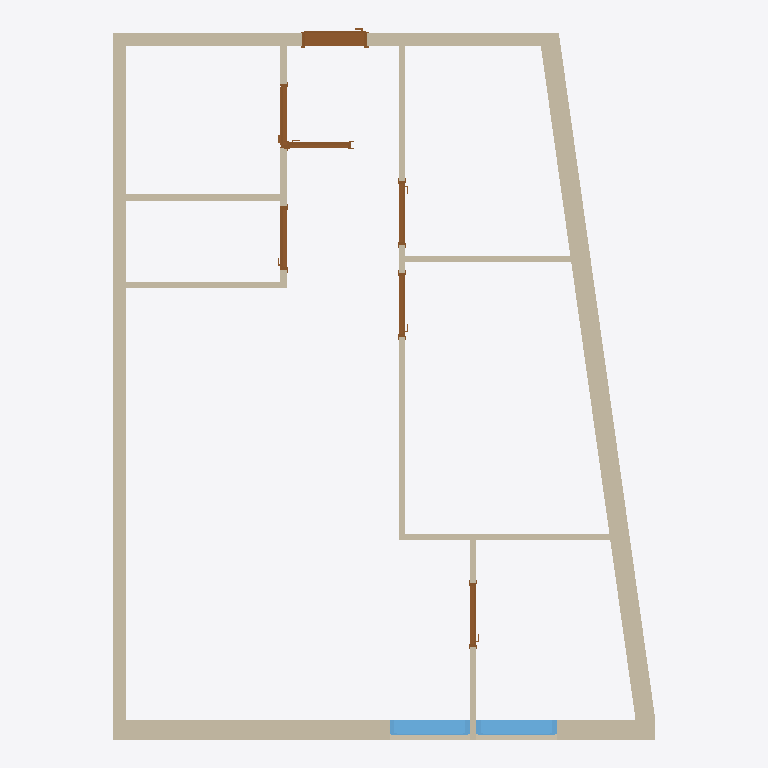
Plan cut of the same IFC building model at storey 'My Storey' (level 0.00 m, cut at 1.40 m), seen from above with north up, elements coloured by IFC class: 11 walls (beige), 7 doors (brown), 2 windows (light blue). Cut surfaces are drawn darker.
Extent 8.3 m × 10.9 m × 3.0 m (x, y, z). Storeys (1): My Storey at 0.00 m. Elements (20): 11 IfcWall, 7 IfcDoor, 2 IfcWindow.

HEADER;
FILE_DESCRIPTION(('ViewDefinition[DesignTransferView]'),'2;1');
FILE_NAME('Kvennavikgata_v02.ifc','2024-09-03T15:45:18+02:00',(''),(''),'IfcOpenShell 0.8.0','Bonsai 0.8.0','');
FILE_SCHEMA(('IFC4'));
ENDSEC;
DATA;
#1=IFCPROJECT('29BiDwbBP0e9KF0Dllfvei',$,'My Project',$,$,$,$,(#14,#26),#9);
#30=IFCSITE('3WgsyhWwXCWBxfkUbI7JFF',$,'My Site',$,$,#9063,$,$,$,$,$,$,$,$);
#36=IFCBUILDING('2Eq4QD0Ez0QOU_rcpn0T2P',$,'My Building',$,$,#9068,$,$,$,$,$,$);
#42=IFCBUILDINGSTOREY('0i$T4s4v1788o4m4FYdmFa',$,'My Storey',$,$,#9228,$,$,$,$);
#2406=IFCWALL('1rEVT1NsXFOf7UR_0EZwiC',$,'Wall',$,$,#9413,#2412,$,$);
#2914=IFCWALL('1aZzVGz6nDUhLiFrBnTvJX',$,'Wall',$,$,#9689,#2920,$,$);
#8218=IFCWALL('2KN1$GovDAAgQzfEnA8Zvf',$,'Wall',$,$,#9403,#8224,$,$);
#3368=IFCWALL('39NQ4nGpPCFhZCm0ERAIdn',$,'Wall',$,$,#9576,#3374,$,$);
#8149=IFCWALL('1ddIR8Lw9EFRqDs92znVC7',$,'Wall',$,$,#9408,#8155,$,$);
#3660=IFCWALL('266RpOsz1C68nlbQGHel2r',$,'Wall',$,$,#9428,#3666,$,$);
#13947=IFCWINDOW('1yF_FEfc90kebau8QsCY_G',$,'Window',$,$,#14420,#13974,$,1195.00005245209,1225.00002384186,$,.SINGLE_PANEL.,$);
#14309=IFCWINDOW('02sJXPQ3zDtgAOkYvc_EPS',$,'Window',$,$,#14435,#14335,$,1195.00005245209,1225.00002384186,$,$,$);
#4209=IFCWALL('3$_6dGJCPFcPmHlfLdMz7n',$,'Wall',$,$,#9492,#4215,$,$);
#5098=IFCDOOR('0otP$2q3v3Fx9JiR$$SuHj',$,'Door',$,$,#9591,#5125,$,2140.0,1000.0,$,.SINGLE_SWING_LEFT.,$);
#4387=IFCWALL('1TXFO5mkXA2RhSOBj0Cy_B',$,'Wall',$,$,#9433,#4393,$,$);
#3443=IFCWALL('3keL8id119rQj7QNjrC35W',$,'Wall',$,$,#9474,#3450,$,$);
#3583=IFCWALL('38WqoOjsr4SPK0arRMCmYi',$,'Wall',$,$,#9438,#3589,$,$);
#3710=IFCWALL('2nE7nJycPE996VBMBAq07g',$,'Wall',$,$,#9398,#3716,$,$);
#6413=IFCDOOR('1f4gbB$7nBHOLj9T0G8oFd',$,'Door',$,$,#9443,#6445,$,2140.00010490417,980.000019073486,$,.SINGLE_SWING_RIGHT.,$);
#13589=IFCDOOR('05takzwgr9nvsbIUJbhhVZ',$,'Door',$,$,#13647,#13615,$,$,$,$,$,$);
#11063=IFCDOOR('2BtuYik8r3mOBirG0r6PPs',$,'Door',$,$,#11656,#11096,$,2140.00010490417,980.000019073486,$,.SINGLE_SWING_RIGHT.,$);
#10116=IFCDOOR('1C5CIcsGH8BwruxBMJHB05',$,'Door',$,$,#10831,#10149,$,2140.00010490417,980.000019073486,$,.SINGLE_SWING_LEFT.,$);
#11864=IFCDOOR('0Xfk0nBjfEhgrTTR1RkZ80',$,'Door',$,$,#11916,#11897,$,2140.00010490417,980.000019073486,$,$,$);
#10879=IFCDOOR('3UFxlDkjjEneq8wCZ01LHa',$,'Door',$,$,#10956,#10911,$,$,$,$,$,$);
ENDSEC;